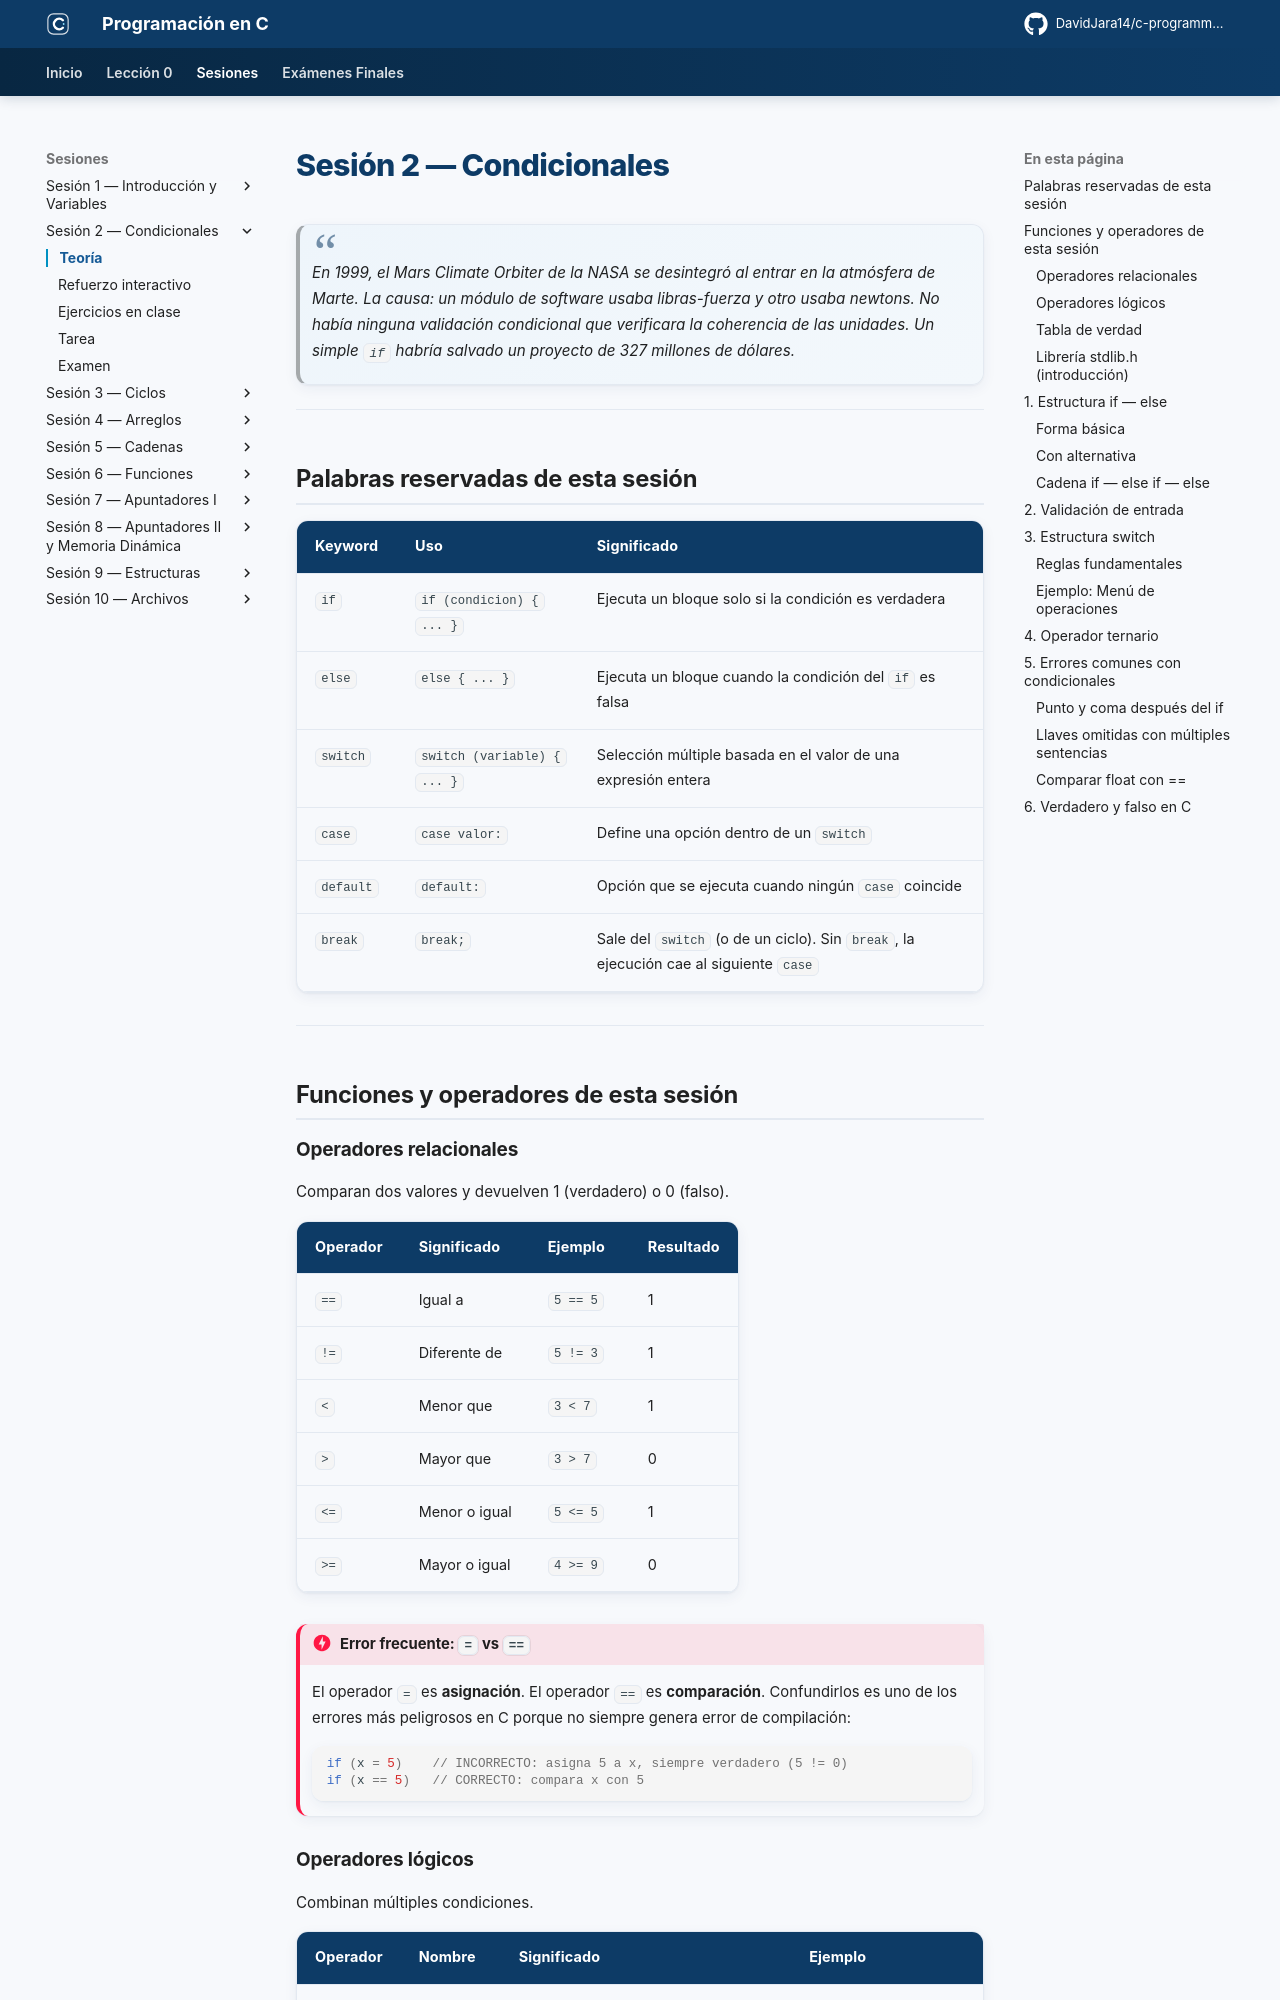

repository: DavidJara14/c-programming · page: sesion-02/teoria/index.html · generator: mkdocs

# Sesión 2 — Condicionales

> *En 1999, el Mars Climate Orbiter de la NASA se desintegró al entrar en la atmósfera de Marte. La causa: un módulo de software usaba libras-fuerza y otro usaba newtons. No había ninguna validación condicional que verificara la coherencia de las unidades. Un simple `if` habría salvado un proyecto de 327 millones de dólares.*

---

## Palabras reservadas de esta sesión

| Keyword | Uso | Significado |
|---------|-----|-------------|
| `if` | `if (condicion) { ... }` | Ejecuta un bloque solo si la condición es verdadera |
| `else` | `else { ... }` | Ejecuta un bloque cuando la condición del `if` es falsa |
| `switch` | `switch (variable) { ... }` | Selección múltiple basada en el valor de una expresión entera |
| `case` | `case valor:` | Define una opción dentro de un `switch` |
| `default` | `default:` | Opción que se ejecuta cuando ningún `case` coincide |
| `break` | `break;` | Sale del `switch` (o de un ciclo). Sin `break`, la ejecución cae al siguiente `case` |

---

## Funciones y operadores de esta sesión

### Operadores relacionales

Comparan dos valores y devuelven 1 (verdadero) o 0 (falso).

| Operador | Significado | Ejemplo | Resultado |
|----------|-------------|---------|-----------|
| `==` | Igual a | `5 == 5` | 1 |
| `!=` | Diferente de | `5 != 3` | 1 |
| `<` | Menor que | `3 < 7` | 1 |
| `>` | Mayor que | `3 > 7` | 0 |
| `<=` | Menor o igual | `5 <= 5` | 1 |
| `>=` | Mayor o igual | `4 >= 9` | 0 |

!!! danger "Error frecuente: `=` vs `==`"
    El operador `=` es **asignación**. El operador `==` es **comparación**. Confundirlos es uno de los errores más peligrosos en C porque no siempre genera error de compilación:

    ```c
    if (x = 5)    // INCORRECTO: asigna 5 a x, siempre verdadero (5 != 0)
    if (x == 5)   // CORRECTO: compara x con 5
    ```
